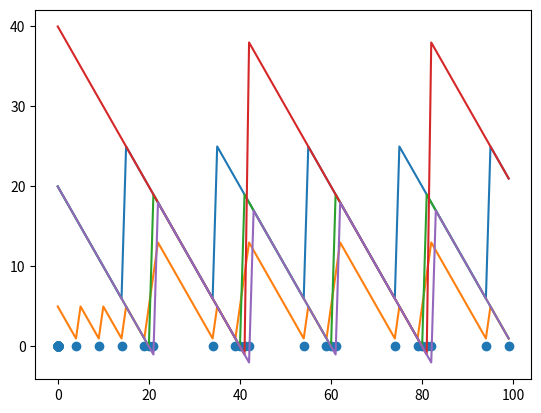

Python code for this plot:
from matplotlib import pyplot as plt

T_a = 2
T_b = 10
sa = [[40,2],[20,4],[60,3],[40,1],[80,4]]
st = [40,20,60,40,80]
runs = 100
signals = []
a1 = []
a2 = []
a3 = []
a4 = []
a5 = [] 
def reorder(cache):
    for i in cache:
        sa[i][0] += st[i]

cache = []
for day in range(runs):
    sig = 0
    sb = []
    for i in sa:
        sb.append(float(i[0])/float(i[1]))
    print(sb)
    a1.append(sb[0])
    a2.append(sb[1])
    a3.append(sb[2])
    a4.append(sb[3])
    a5.append(sb[4])
    for i in sa:
        i[0]-=i[1]
    for i in sb:
        if(i < T_b and not(sb.index(i)in cache)):
            cache.append(sb.index(i))
    for i in sb:
        if(i < T_a):
            sig = day
            reorder(cache)
            cache = []
    signals.append(sig)
print(len(a1))
print(len(a2))

plt.plot([i for i in range(100)],a1, label = "1")
plt.plot([i for i in range(100)],a2, label = "2")
plt.plot([i for i in range(100)],a3, label = "3")
plt.plot([i for i in range(100)],a4, label = "4")
plt.plot([i for i in range(100)],a5, label = "5")
plt.scatter(signals, [0 for i in range(100)])
plt.show()


